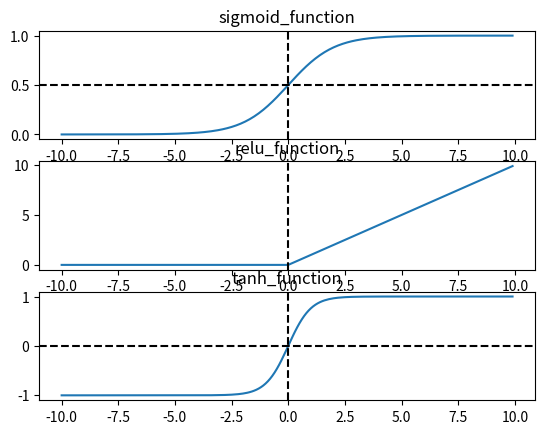

Here is the Python script that generated this plot:
#!/usr/bin/env python
# _*_coding: utf-8 _*_
# @Time : 2021/9/2 17:11
# @Author : CN-JackZhang
# @File: jihuo_function.py
import numpy as np
import matplotlib.pyplot as plt

#定义激活函数
def sigmoid(x):
    return 1/(1+np.exp(-x))

def relu(x):
    return np.maximum(0,x)

def tanh(x):
    return (np.exp(x)-np.exp(-x))/(np.exp(x)+np.exp(-x))

x = np.arange(-10,10,0.1)

#sigmoid图像绘制
y_1 = sigmoid(x)
pic_sigmoid = plt.subplot(3,1,1)
pic_sigmoid.plot(x,y_1)
pic_sigmoid.set_title('sigmoid_function')
pic_sigmoid.axhline(y=0.5, ls='--',c='black')
pic_sigmoid.axvline(x=0, ls='--',c='black')

#relu图像绘制
y_2 = relu(x)
pic_relu = plt.subplot(3,1,2)
pic_relu.plot(x,y_2)
pic_relu.set_title('relu_function')
pic_relu.axvline(x=0,ls='--',c='black')

#tanh图像绘制
y_3 = tanh(x)
pic_tanh = plt.subplot(3,1,3)
pic_tanh.plot(x,y_3)
pic_tanh.set_title('tanh_function')
pic_tanh.axhline(y=0,ls='--',c='black')
pic_tanh.axvline(x=0,ls='--',c='black')


plt.show()
